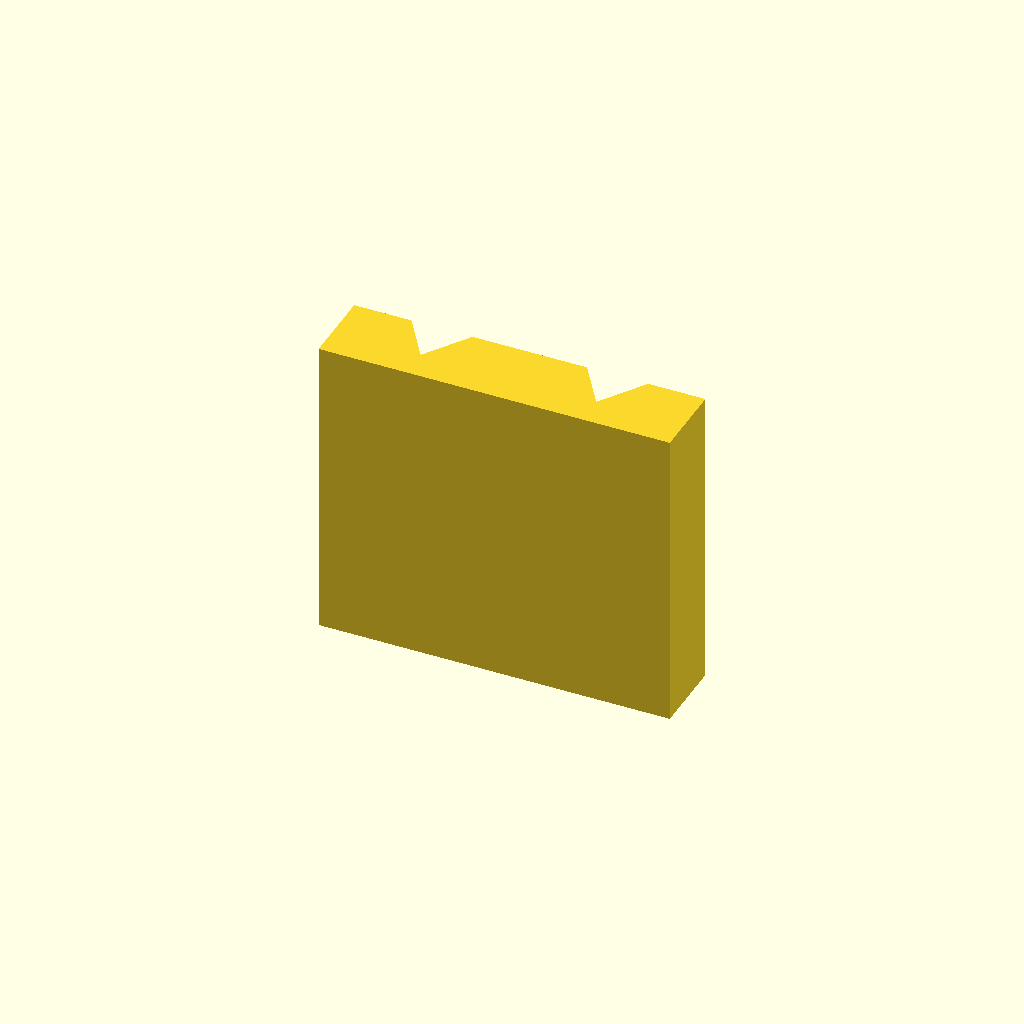
Cell 1: rendered with the file's own defaults.
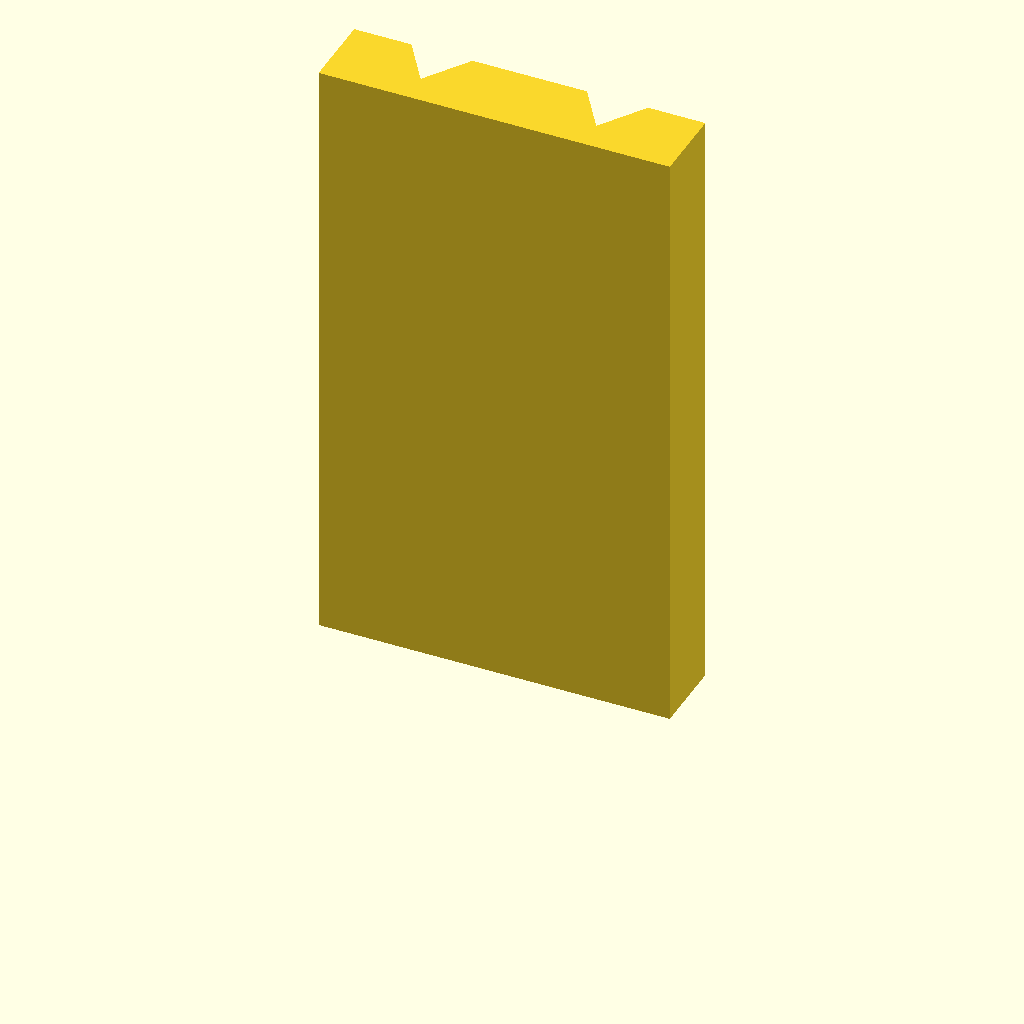
Cell 2: plate_t = 80 (everything else at default).
All cells are drawn from one camera (rotation 55°, 0°, 25°, orthographic, colour scheme Cornfield), so only the parameter changes between them.
OpenSCAD source file optional_data/data/sketch2/vguides/part_0038.scad:
$fn = 32;

// ----------------------------------------------------------------------
// V guide rail: doublev, 46 mm wide
// ----------------------------------------------------------------------

// --- parameters (mm) ---
rail_w = 46;              // rail width, X
base_t = 10;              // base plate thickness
v_depth = 6;              // V feature depth / height
v_half_w = 8;             // half width of the V at the base face
plate_t = 40;             // rail length, Z (the extrusion height)
groove_off = 11.5;        // offset of each groove from the centreline

centre_x = rail_w / 2;  // rail centreline
groove_a = centre_x - groove_off;  // axis of the first groove
groove_b = centre_x + groove_off;  // axis of the second groove

profile = [[0, 0], [46, 0], [46, 10], [38.5, 10], [34.5, 4], [30.5, 10], [15.5, 10], [11.5, 4], [7.5, 10], [0, 10]];  // primary outline, 10 points, counter clockwise

// --- the one profile operation ---
linear_extrude(height = plate_t) polygon(points = profile);
Customizer parameters (derived from the source; name, type, default, range or options):
rail_w: number, default 46
base_t: number, default 10
v_depth: number, default 6
v_half_w: number, default 8
plate_t: number, default 40
groove_off: number, default 11.5
